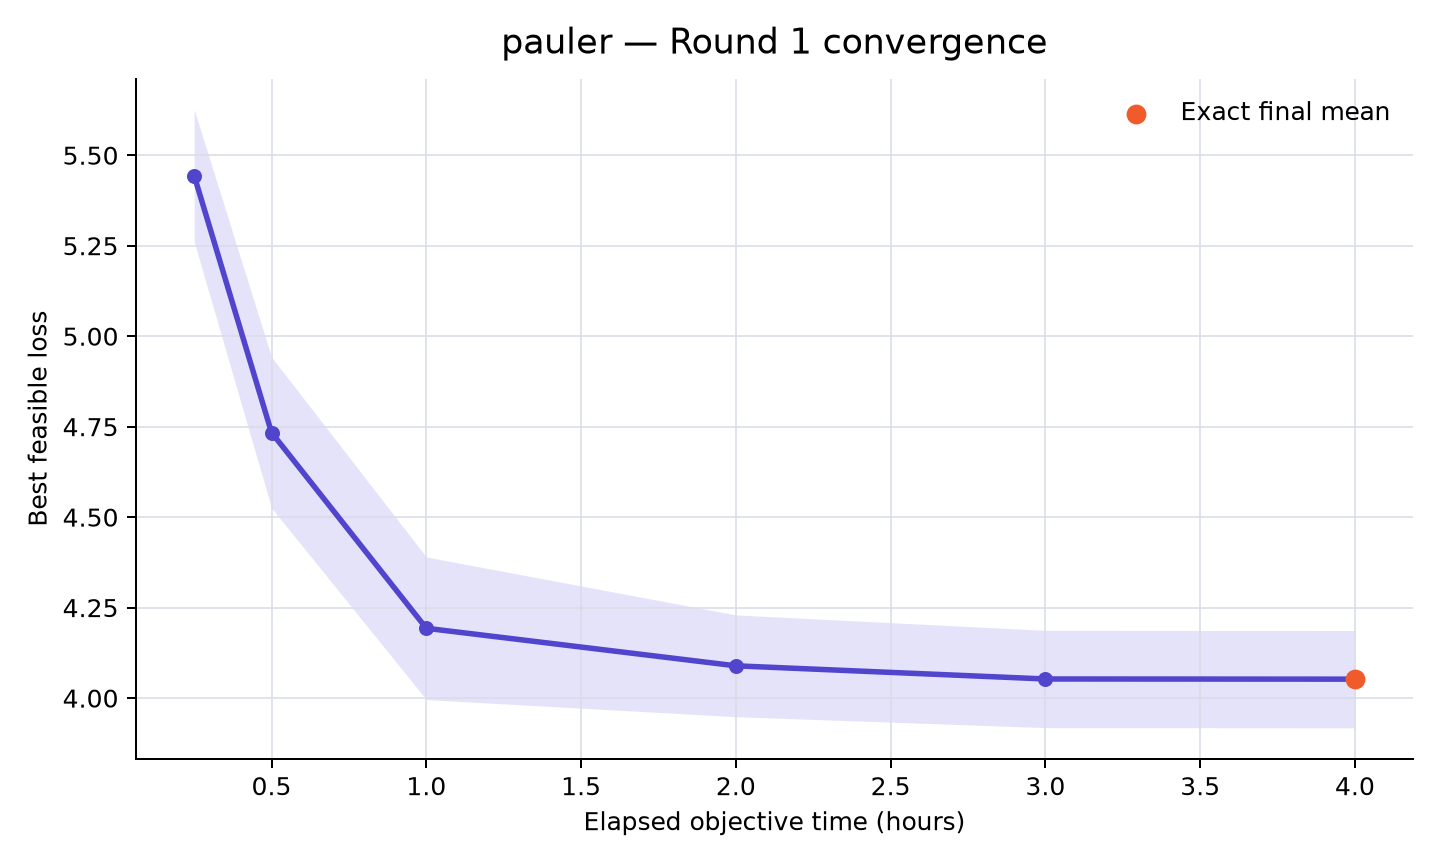

Data behind this chart, as committed beside it:
rank, participant_id, elapsed_minutes, runs_with_value, mean_best_feasible_loss, std_best_feasible_loss, sem_best_feasible_loss, median_best_feasible_loss, minimum_best_feasible_loss, maximum_best_feasible_loss, exact_run_count, sampled_upper_bound_run_count, missing_run_count
40, pauler, 15, 10, 5.444, 0.5772, 0.1825, 5.517, 4.069, 6.315, 1, 9, 0
40, pauler, 30, 10, 4.734, 0.6593, 0.2085, 4.602, 3.727, 5.677, 4, 6, 0
40, pauler, 60, 10, 4.193, 0.623, 0.197, 4.257, 3.227, 5.491, 7, 3, 0
40, pauler, 120, 10, 4.089, 0.4446, 0.1406, 4.257, 3.227, 4.464, 9, 1, 0
40, pauler, 180, 10, 4.053, 0.425, 0.1344, 4.122, 3.227, 4.46, 9, 1, 0
40, pauler, 240, 10, 4.052, 0.4249, 0.1344, 4.119, 3.227, 4.46, 10, 0, 0
